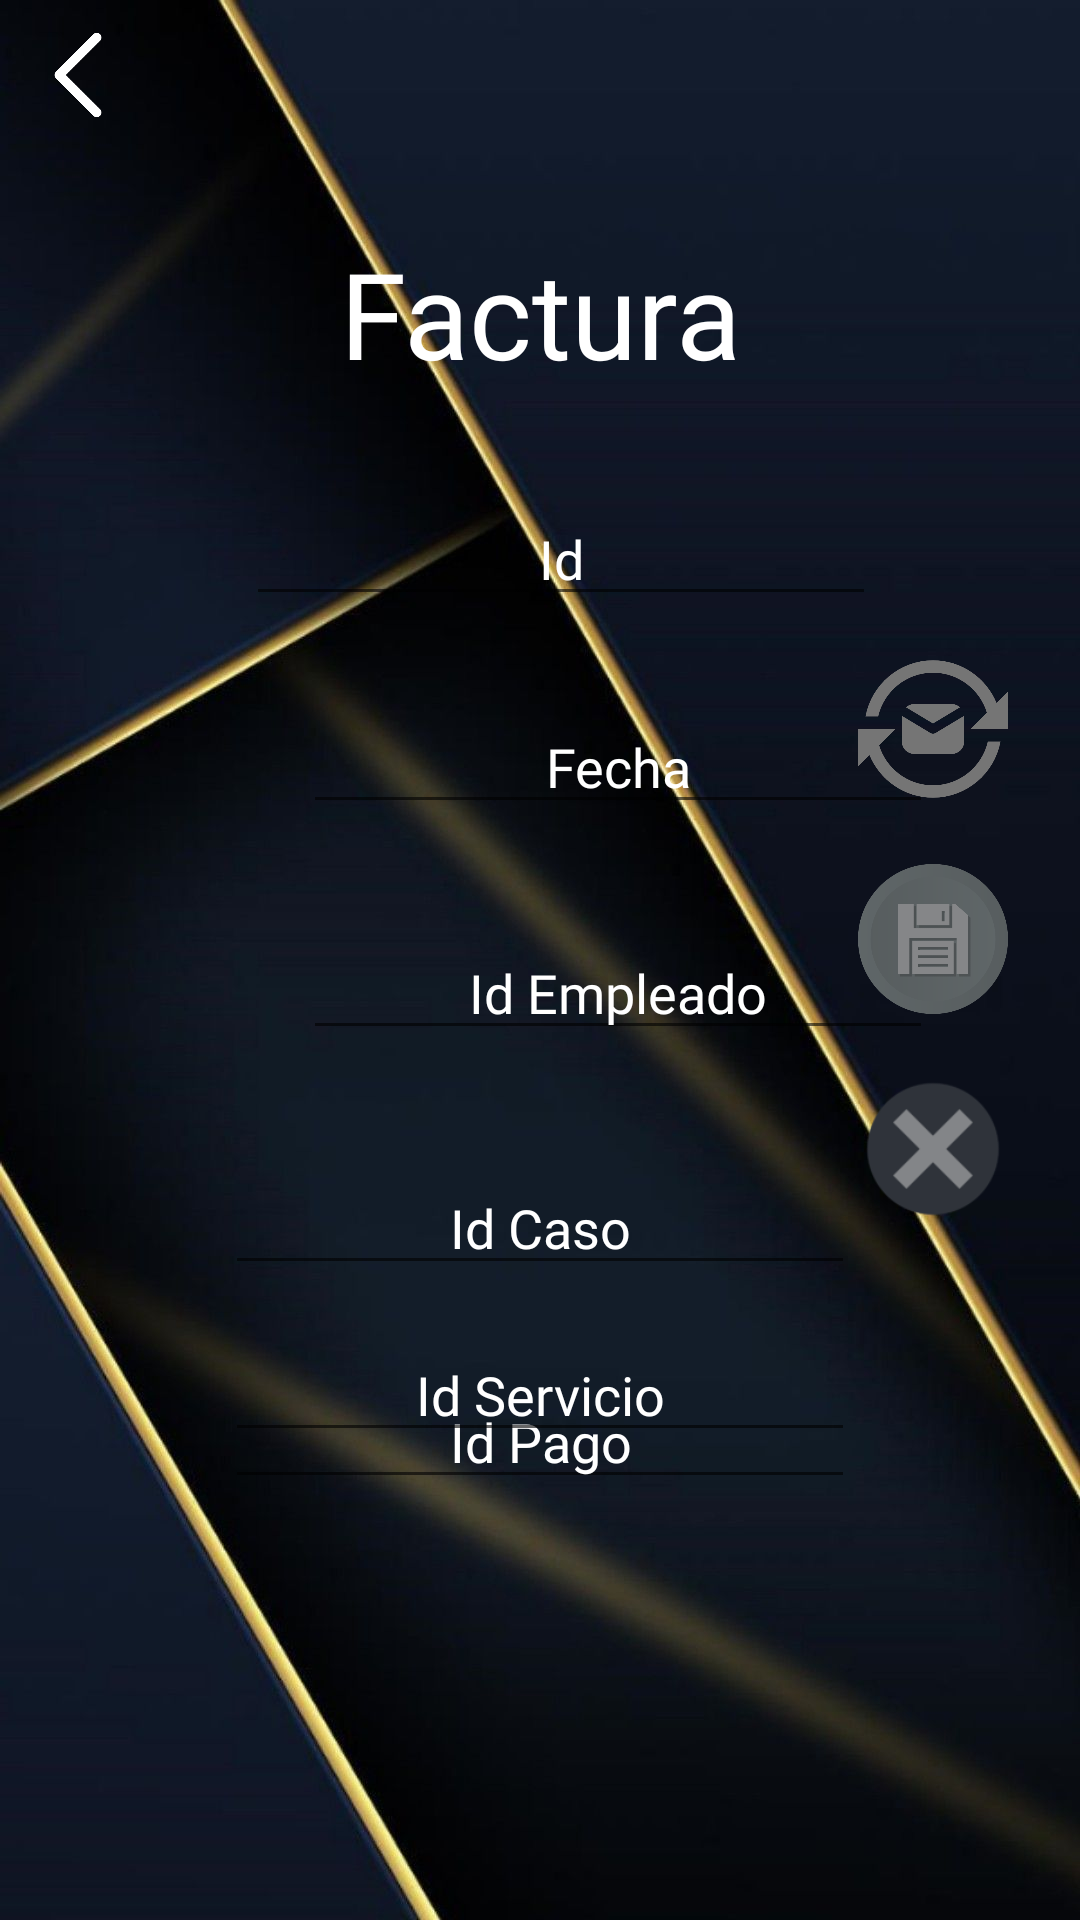

Write the Android layout XML for this screen, with the resource values it uses.
<!-- AndroidManifest.xml: application theme Theme.PDM_2021_P3_PROYECTO3 -->
<!-- res/layout/activity_factura.xml -->
<?xml version="1.0" encoding="utf-8"?>
<androidx.constraintlayout.widget.ConstraintLayout xmlns:android="http://schemas.android.com/apk/res/android"
    xmlns:app="http://schemas.android.com/apk/res-auto"
    xmlns:tools="http://schemas.android.com/tools"
    android:layout_width="match_parent"
    android:layout_height="match_parent"
    android:background="@drawable/fondo3">

    <EditText
        android:id="@+id/txtId8"
        android:layout_width="wrap_content"
        android:layout_height="wrap_content"
        android:layout_marginStart="101dp"
        android:layout_marginTop="164dp"
        android:layout_marginEnd="13dp"
        android:autofillHints=""
        android:ems="10"
        android:fontFamily="@font/copse"
        android:gravity="center"
        android:hint="@string/txtId8"
        android:inputType="textPersonName"
        android:textColor="@color/white"
        android:textColorHint="@color/white"
        app:layout_constraintEnd_toStartOf="@+id/txtBuscarFactura"
        app:layout_constraintStart_toStartOf="parent"
        app:layout_constraintTop_toTopOf="parent" />

    <EditText
        android:id="@+id/txtFechaFactura"
        android:layout_width="wrap_content"
        android:layout_height="wrap_content"
        android:layout_marginStart="101dp"
        android:layout_marginTop="28dp"
        android:autofillHints=""
        android:ems="10"
        android:fontFamily="@font/copse"
        android:gravity="center"
        android:hint="@string/txtFechaFactura"
        android:inputType="date"
        android:textColor="@color/white"
        android:textColorHint="@color/white"
        app:layout_constraintStart_toStartOf="parent"
        app:layout_constraintTop_toBottomOf="@+id/txtId8" />

    <EditText
        android:id="@+id/txtEmpleado1"
        android:layout_width="wrap_content"
        android:layout_height="wrap_content"
        android:layout_marginStart="101dp"
        android:layout_marginTop="34dp"
        android:layout_marginEnd="19dp"
        android:autofillHints=""
        android:ems="10"
        android:fontFamily="@font/copse"
        android:gravity="center"
        android:hint="@string/txtIdEmpleado1"
        android:inputType="textPersonName"
        android:textColor="@color/white"
        android:textColorHint="@color/white"
        app:layout_constraintEnd_toEndOf="parent"
        app:layout_constraintEnd_toStartOf="@+id/txtEliminarFactura"
        app:layout_constraintHorizontal_bias="0.0"
        app:layout_constraintStart_toStartOf="parent"
        app:layout_constraintTop_toBottomOf="@+id/txtFechaFactura" />

    <EditText
        android:id="@+id/txtIdCaso1"
        android:layout_width="wrap_content"
        android:layout_height="wrap_content"
        android:layout_marginTop="37dp"
        android:autofillHints=""
        android:ems="10"
        android:fontFamily="@font/copse"
        android:gravity="center"
        android:hint="@string/txtIdCaso1"
        android:inputType="textPersonName"
        android:textColor="@color/white"
        android:textColorHint="@color/white"
        app:layout_constraintEnd_toEndOf="parent"
        app:layout_constraintStart_toStartOf="parent"
        app:layout_constraintTop_toBottomOf="@+id/txtEmpleado1" />

    <EditText
        android:id="@+id/txtIdPago"
        android:layout_width="wrap_content"
        android:layout_height="wrap_content"
        android:layout_marginTop="30dp"
        android:ems="10"
        android:fontFamily="@font/copse"
        android:gravity="center"
        android:hint="@string/txtIdPago"
        android:importantForAutofill="no"
        android:inputType="textPersonName"
        android:textColor="@color/white"
        android:textColorHint="@color/white"
        app:layout_constraintEnd_toEndOf="parent"
        app:layout_constraintStart_toStartOf="parent"
        app:layout_constraintTop_toBottomOf="@+id/txtIdCaso1" />

    <ImageView
        android:id="@+id/imageView9"
        android:layout_width="50dp"
        android:layout_height="50dp"
        android:layout_marginStart="1dp"
        android:contentDescription="@string/todo"
        android:rotation="180"
        app:layout_constraintStart_toStartOf="parent"
        app:layout_constraintTop_toTopOf="parent"
        app:srcCompat="@drawable/retroceder" />

    <TextView
        android:id="@+id/txvFactura"
        android:layout_width="wrap_content"
        android:layout_height="wrap_content"
        android:layout_marginBottom="33dp"
        android:fontFamily="@font/copse"
        android:text="@string/txvFactura"
        android:textColor="#FFFFFF"
        android:textSize="40sp"
        app:layout_constraintBottom_toTopOf="@+id/txtId8"
        app:layout_constraintEnd_toEndOf="parent"
        app:layout_constraintStart_toStartOf="parent" />

    <TextView
        android:id="@+id/txtActualizarFactura"
        android:layout_width="50dp"
        android:layout_height="50dp"
        android:layout_marginEnd="24dp"
        android:layout_marginBottom="20dp"
        android:background="@drawable/actualizar1"
        app:layout_constraintBottom_toTopOf="@+id/txtGuardarFactura"
        app:layout_constraintEnd_toEndOf="parent" />

    <TextView
        android:id="@+id/txtGuardarFactura"
        android:layout_width="50dp"
        android:layout_height="50dp"
        android:layout_marginEnd="24dp"
        android:layout_marginBottom="20dp"
        android:background="@drawable/guardar"
        app:layout_constraintBottom_toTopOf="@+id/txtEliminarFactura"
        app:layout_constraintEnd_toEndOf="parent" />

    <TextView
        android:id="@+id/txtEliminarFactura"
        android:layout_width="50dp"
        android:layout_height="50dp"
        android:layout_marginEnd="24dp"
        android:layout_marginBottom="232dp"
        android:background="@drawable/eliminar"
        app:layout_constraintBottom_toBottomOf="parent"
        app:layout_constraintEnd_toEndOf="parent" />

    <TextView
        android:id="@+id/txtAgregarFactura"
        android:layout_width="50dp"
        android:layout_height="0dp"
        android:layout_marginEnd="24dp"
        android:layout_marginBottom="442dp"
        android:background="@drawable/agregar"
        app:layout_constraintBottom_toBottomOf="parent"
        app:layout_constraintEnd_toEndOf="parent"
        app:layout_constraintTop_toBottomOf="@+id/txtBuscarFactura" />

    <EditText
        android:id="@+id/txtIdServicio"
        android:layout_width="wrap_content"
        android:layout_height="wrap_content"
        android:layout_marginBottom="156dp"
        android:autofillHints=""
        android:ems="10"
        android:fontFamily="@font/copse"
        android:gravity="center"
        android:hint="@string/txtIdServicio"
        android:inputType="textPersonName"
        android:textColor="@color/white"
        android:textColorHint="@color/white"
        app:layout_constraintBottom_toBottomOf="parent"
        app:layout_constraintEnd_toEndOf="parent"
        app:layout_constraintStart_toStartOf="parent" />

    <ImageView
        android:id="@+id/txtBuscarFactura"
        android:layout_width="50dp"
        android:layout_height="50dp"
        android:layout_marginTop="176dp"
        android:layout_marginEnd="24dp"
        android:layout_marginBottom="22dp"
        android:contentDescription="@string/Todo"
        app:layout_constraintBottom_toTopOf="@+id/txtAgregarFactura"
        app:layout_constraintEnd_toEndOf="parent"
        app:layout_constraintStart_toEndOf="@+id/txtId8"
        app:layout_constraintTop_toTopOf="parent"
        app:srcCompat="@drawable/lupa" />

    <TextView
        android:id="@+id/txtLimpiarFactura"
        android:layout_width="50dp"
        android:layout_height="50dp"
        android:layout_marginStart="337dp"
        android:layout_marginTop="524dp"
        android:layout_marginEnd="24dp"
        android:background="@drawable/limpio"
        app:layout_constraintEnd_toEndOf="parent"
        app:layout_constraintStart_toStartOf="parent"
        app:layout_constraintTop_toTopOf="parent" />

</androidx.constraintlayout.widget.ConstraintLayout>
<!-- resources referenced by this layout -->
<resources>
  <!-- drawable actualizar1: png bitmap (drawable, 22059 bytes) -->
  <!-- drawable agregar: png bitmap (drawable, 10187 bytes) -->
  <!-- drawable eliminar: png bitmap (drawable, 3495 bytes) -->
  <!-- drawable fondo3: jpg bitmap (drawable, 67561 bytes) -->
  <!-- drawable guardar: png bitmap (drawable, 21822 bytes) -->
  <!-- drawable retroceder: png bitmap (drawable-v24, 2778 bytes) -->
  <string name="Todo">TODO</string>
  <string name="todo">Name</string>
  <string name="txtFechaFactura">Fecha</string>
  <string name="txtId8">Id</string>
  <string name="txtIdCaso1">Id Caso</string>
  <string name="txtIdEmpleado1">Id Empleado</string>
  <string name="txtIdPago">Id Pago</string>
  <string name="txtIdServicio">Id Servicio</string>
  <string name="txvFactura">Factura</string>
  <style name="Theme.PDM_2021_P3_PROYECTO3" parent="Theme.MaterialComponents.DayNight.DarkActionBar">
          
          <item name="colorPrimary">@color/purple_500</item>
          <item name="colorPrimaryVariant">@color/purple_700</item>
          <item name="colorOnPrimary">@color/white</item>
          
          <item name="colorSecondary">@color/teal_200</item>
          <item name="colorSecondaryVariant">@color/teal_700</item>
          <item name="colorOnSecondary">@color/black</item>
          
          <item name="android:statusBarColor" tools:targetApi="l">?attr/colorPrimaryVariant</item>
          
      </style>
  <!-- not gathered from this repository: default colours our renderer supplied (Android Studio template values) -->
  <color name="purple_500">#FF6200EE</color>
  <color name="purple_700">#FF3700B3</color>
  <color name="teal_200">#FF03DAC5</color>
  <color name="teal_700">#FF018786</color>
  <color name="black">#FF000000</color>
  <color name="white">#FFFFFFFF</color>
</resources>
